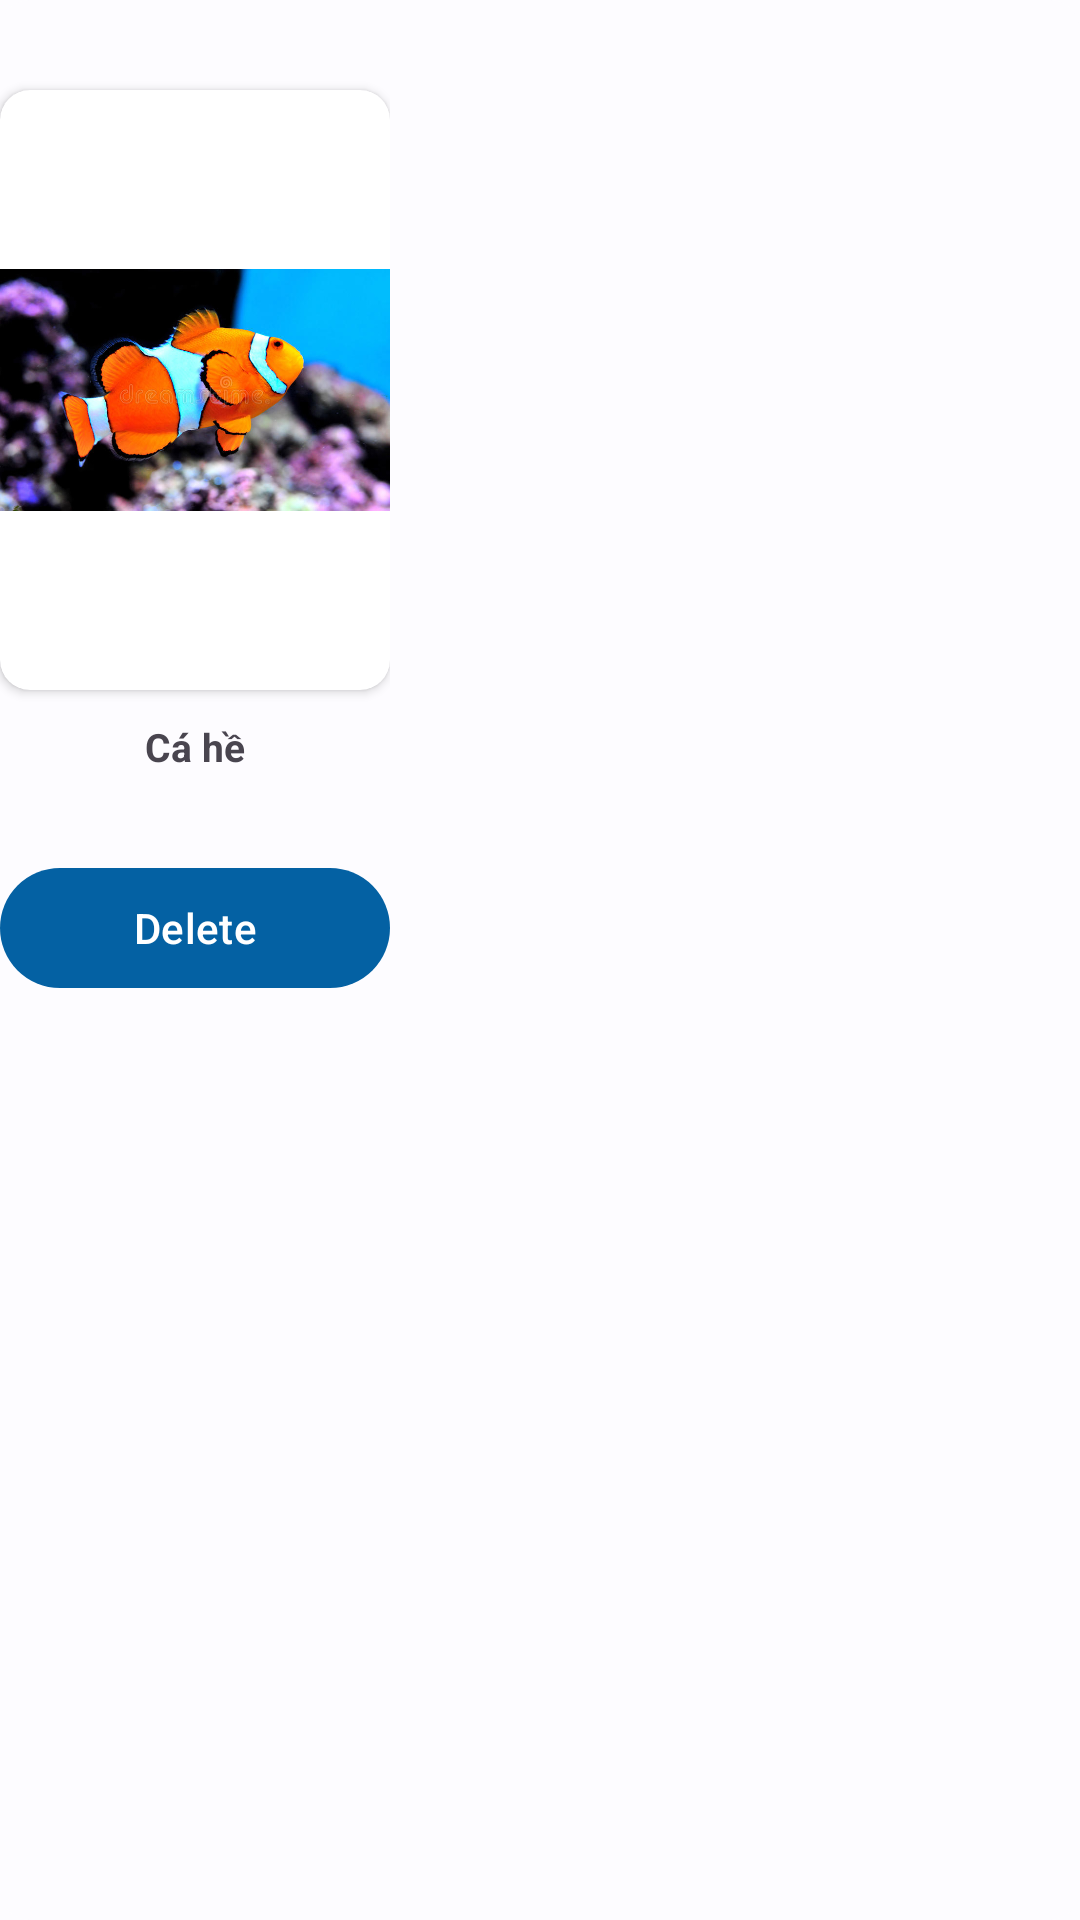

Reconstruct the res/layout file that produces this screen, plus the resources it refers to.
<!-- AndroidManifest.xml: application theme Theme.Project_06_fishClassification -->
<!-- res/layout/saved_image_card.xml -->
<?xml version="1.0" encoding="utf-8"?>
<com.google.android.material.card.MaterialCardView xmlns:android="http://schemas.android.com/apk/res/android"
    android:id="@+id/roundCardView"
    android:layout_width="wrap_content"
    android:layout_height="wrap_content"
    xmlns:app="http://schemas.android.com/apk/res-auto"
    android:layout_marginRight="10dp"
    android:layout_marginLeft="10dp"
    android:layout_marginBottom="10dp"
    app:cardCornerRadius="10dp"
    app:strokeWidth="0dp">
    <LinearLayout
        android:layout_width="wrap_content"
        android:layout_height="wrap_content"
        android:orientation="vertical"
        android:gravity="center">
        <androidx.cardview.widget.CardView
            android:elevation="8dp"
            android:id="@+id/card_view_fish"
            android:layout_width="130dp"
            android:layout_height="200dp"
            android:layout_marginTop="30dp"
            android:layout_weight="1"
            app:cardCornerRadius="10dp"
            app:layout_constraintEnd_toEndOf="parent"
            app:layout_constraintStart_toStartOf="parent"
            app:layout_constraintTop_toBottomOf="@+id/function_layout">

        <ImageView
            android:id="@+id/fish_img"
            android:layout_width="130dp"
            android:layout_height="200dp"
            android:adjustViewBounds="true"
            android:scaleType="fitCenter"
            android:src="@drawable/clown_fish" />
        </androidx.cardview.widget.CardView>

        <TextView
            android:id="@+id/tv_fishName"
            android:layout_width="130dp"
            android:textAlignment="center"
            android:layout_height="wrap_content"
            android:layout_marginTop="10dp"
            android:text="Cá hề"
            android:lines="1"
            android:ellipsize="end"
            android:textStyle="bold"
            android:textSize="13sp" />
        <TextView
            android:id="@+id/tv_savedDate"
            android:layout_width="130dp"
            android:textAlignment="center"
            android:layout_height="wrap_content"
            android:layout_marginTop="10dp"
            android:text=""
            android:textStyle="bold"
            android:textSize="13sp" />
        <com.google.android.material.button.MaterialButton
            android:id="@+id/btn_del"
            android:layout_width="match_parent"
            android:layout_height="wrap_content"
            android:text="Delete"/>
    </LinearLayout>
</com.google.android.material.card.MaterialCardView>
<!-- resources referenced by this layout -->
<resources>
  <!-- drawable clown_fish: jpg bitmap (drawable, 65398 bytes) -->
  <style name="Theme.Project_06_fishClassification" parent="Theme.Material3.Light.NoActionBar">
          <item name="colorPrimary">@color/md_theme_light_primary</item>
          <item name="colorOnPrimary">@color/md_theme_light_onPrimary</item>
          <item name="colorPrimaryContainer">@color/md_theme_light_primaryContainer</item>
          <item name="colorOnPrimaryContainer">@color/md_theme_light_onPrimaryContainer</item>
          <item name="colorSecondary">@color/md_theme_light_secondary</item>
          <item name="colorOnSecondary">@color/md_theme_light_onSecondary</item>
          <item name="colorSecondaryContainer">@color/md_theme_light_secondaryContainer</item>
          <item name="colorOnSecondaryContainer">@color/md_theme_light_onSecondaryContainer</item>
          <item name="colorTertiary">@color/md_theme_light_tertiary</item>
          <item name="colorOnTertiary">@color/md_theme_light_onTertiary</item>
          <item name="colorTertiaryContainer">@color/md_theme_light_tertiaryContainer</item>
          <item name="colorOnTertiaryContainer">@color/md_theme_light_onTertiaryContainer</item>
          <item name="colorError">@color/md_theme_light_error</item>
          <item name="colorErrorContainer">@color/md_theme_light_errorContainer</item>
          <item name="colorOnError">@color/md_theme_light_onError</item>
          <item name="colorOnErrorContainer">@color/md_theme_light_onErrorContainer</item>
          <item name="android:colorBackground">@color/md_theme_light_background</item>
          <item name="colorOnBackground">@color/md_theme_light_onBackground</item>
          <item name="colorSurface">@color/md_theme_light_surface</item>
          <item name="colorOnSurface">@color/md_theme_light_onSurface</item>
          <item name="colorSurfaceVariant">@color/md_theme_light_surfaceVariant</item>
          <item name="colorOnSurfaceVariant">@color/md_theme_light_onSurfaceVariant</item>
          <item name="colorOutline">@color/md_theme_light_outline</item>
          <item name="colorOnSurfaceInverse">@color/md_theme_light_inverseOnSurface</item>
          <item name="colorSurfaceInverse">@color/md_theme_light_inverseSurface</item>
          <item name="colorPrimaryInverse">@color/md_theme_light_inversePrimary</item>
      </style>
  <color name="md_theme_light_primary">#0461A3</color>
  <color name="md_theme_light_onPrimary">#FFFFFF</color>
  <color name="md_theme_light_primaryContainer">#D1E4FF</color>
  <color name="md_theme_light_onPrimaryContainer">#001D36</color>
  <color name="md_theme_light_secondary">#535F70</color>
  <color name="md_theme_light_onSecondary">#FFFFFF</color>
  <color name="md_theme_light_secondaryContainer">#D7E3F8</color>
  <color name="md_theme_light_onSecondaryContainer">#101C2B</color>
  <color name="md_theme_light_tertiary">#6B5778</color>
  <color name="md_theme_light_onTertiary">#FFFFFF</color>
  <color name="md_theme_light_tertiaryContainer">#F3DAFF</color>
  <color name="md_theme_light_onTertiaryContainer">#251431</color>
  <color name="md_theme_light_error">#BA1A1A</color>
  <color name="md_theme_light_errorContainer">#FFDAD6</color>
  <color name="md_theme_light_onError">#FFFFFF</color>
  <color name="md_theme_light_onErrorContainer">#410002</color>
  <color name="md_theme_light_background">#FDFCFF</color>
  <color name="md_theme_light_onBackground">#1A1C1E</color>
  <color name="md_theme_light_surface">#FDFCFF</color>
  <color name="md_theme_light_onSurface">#1A1C1E</color>
  <color name="md_theme_light_surfaceVariant">#DFE2EB</color>
  <color name="md_theme_light_onSurfaceVariant">#43474E</color>
  <color name="md_theme_light_outline">#73777F</color>
  <color name="md_theme_light_inverseOnSurface">#F1F0F4</color>
  <color name="md_theme_light_inverseSurface">#2F3033</color>
  <color name="md_theme_light_inversePrimary">#9FCAFF</color>
</resources>
